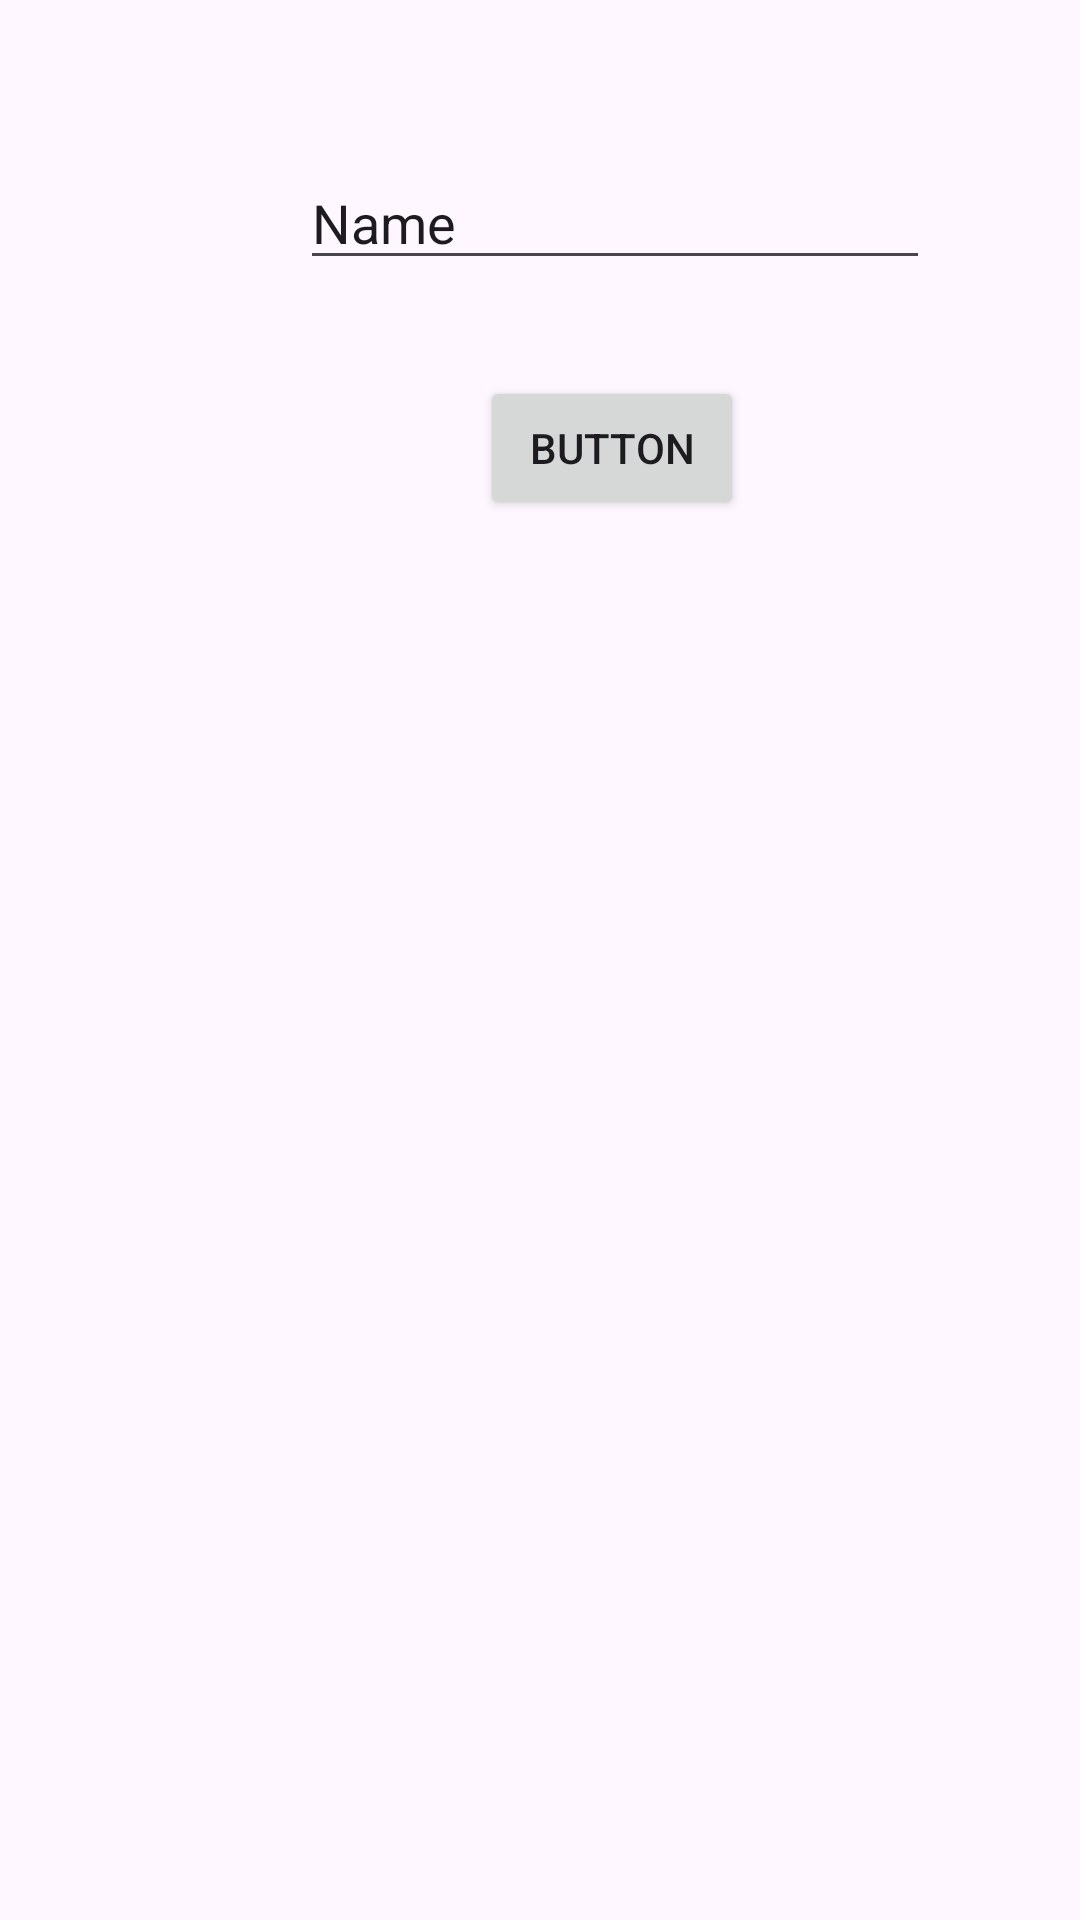

Here is an Android app screen rendered from its layout file. Give the layout XML and the strings, colors and styles it references.
<!-- AndroidManifest.xml: application theme Theme.Androidosipov -->
<!-- res/layout/activity_main4.xml -->
<?xml version="1.0" encoding="utf-8"?>
<androidx.constraintlayout.widget.ConstraintLayout
        xmlns:android="http://schemas.android.com/apk/res/android"
        xmlns:tools="http://schemas.android.com/tools"
        xmlns:app="http://schemas.android.com/apk/res-auto"
        android:layout_width="match_parent"
        android:layout_height="match_parent"
        tools:context=".MainActivity4">

    <EditText
            android:layout_width="wrap_content"
            android:layout_height="wrap_content"
            android:inputType="text"
            android:text="Name"
            android:ems="10"
            android:id="@+id/nameET2"
            app:layout_constraintTop_toTopOf="parent" app:layout_constraintStart_toStartOf="parent"
            android:layout_marginTop="52dp" android:layout_marginStart="100dp"/>
    <Button
            android:text="Button"
            android:layout_width="wrap_content"
            android:layout_height="wrap_content" android:id="@+id/button4"
            app:layout_constraintStart_toStartOf="parent"
            android:layout_marginStart="160dp" android:layout_marginTop="32dp"
            app:layout_constraintTop_toBottomOf="@+id/nameET2"/>
</androidx.constraintlayout.widget.ConstraintLayout>
<!-- resources referenced by this layout -->
<resources>
  <style name="Theme.Androidosipov" parent="Base.Theme.Androidosipov" />
  <style name="Base.Theme.Androidosipov" parent="Theme.Material3.DayNight.NoActionBar">
          
          
      </style>
</resources>
